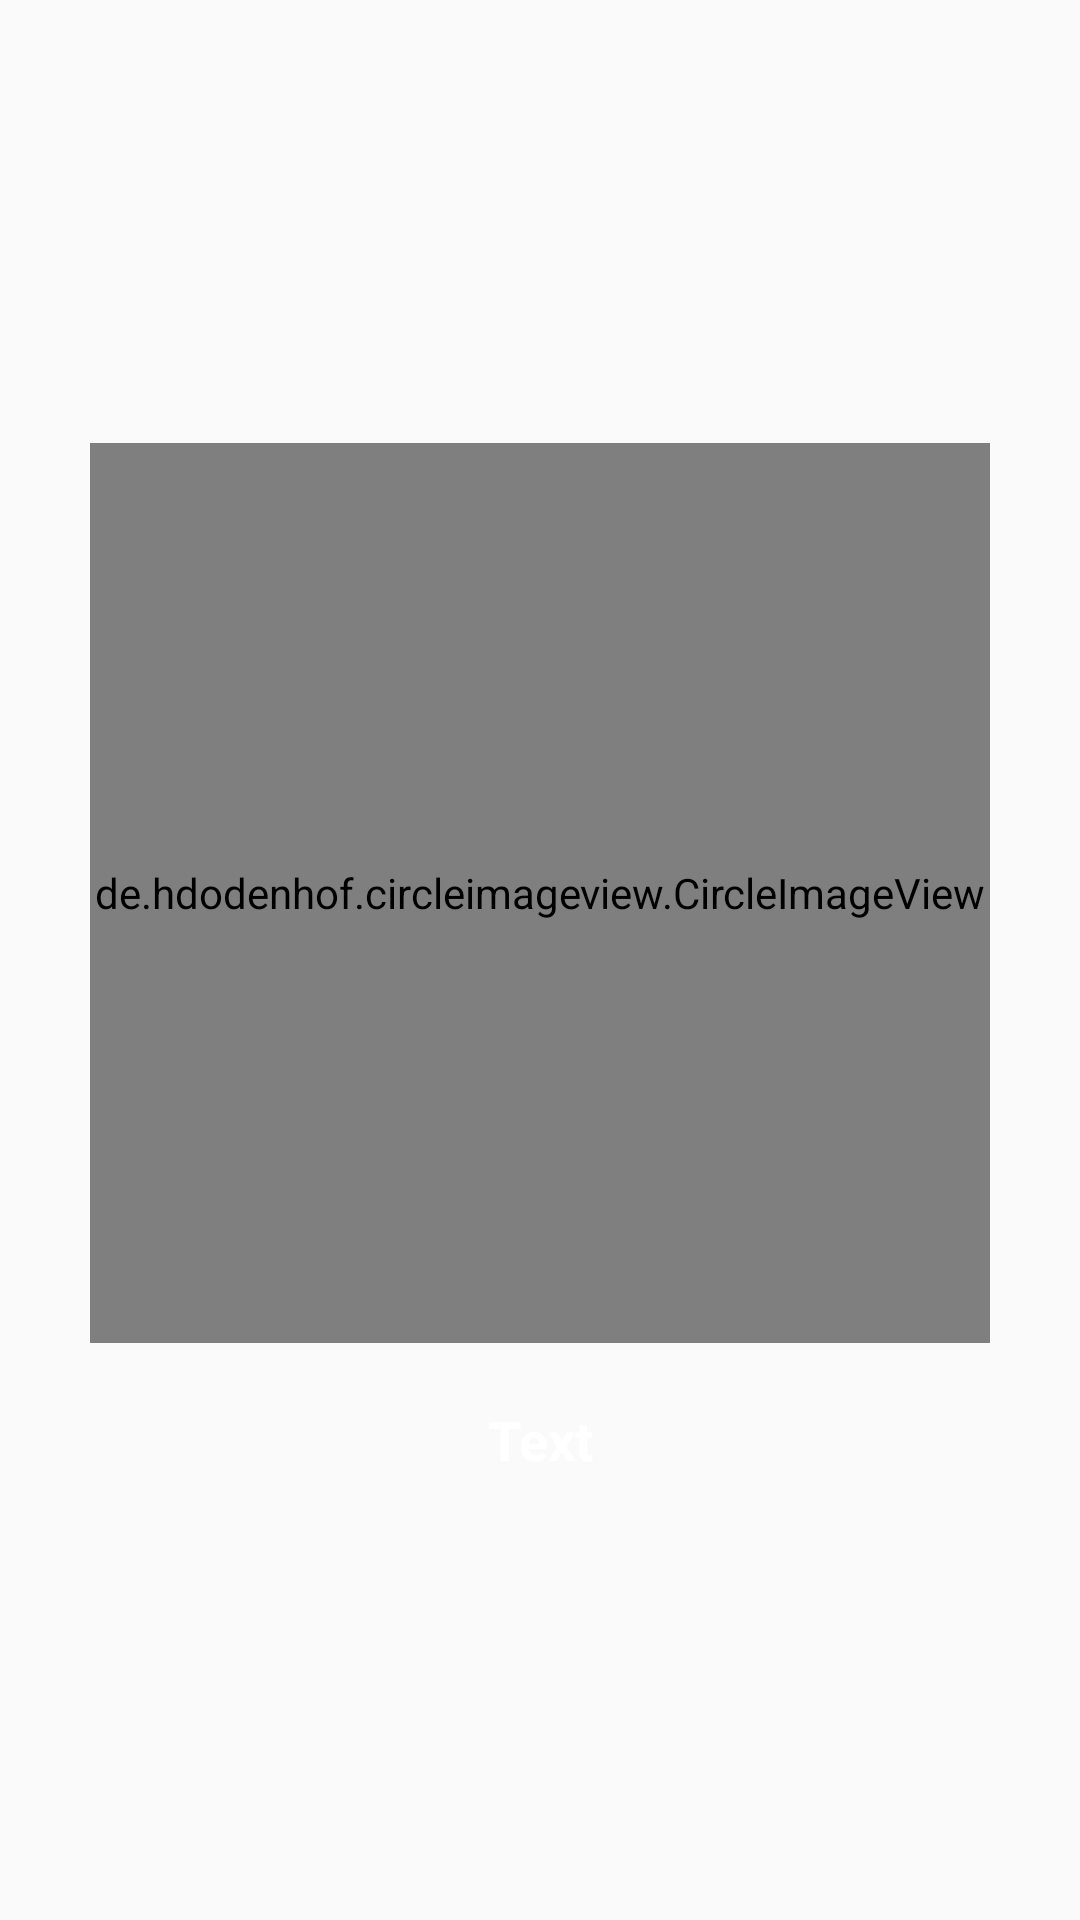

Android layout source for this screen:
<!-- AndroidManifest.xml: application theme AppTheme -->
<!-- res/layout/tutorial_item_layout.xml -->
<LinearLayout xmlns:android="http://schemas.android.com/apk/res/android"
    xmlns:app="http://schemas.android.com/apk/res-auto"
    xmlns:tools="http://schemas.android.com/tools"
    android:layout_width="match_parent"
    android:layout_height="match_parent"
    android:gravity="center"
    android:orientation="vertical"
    tools:context="com.provisionlab.snoutscan.fragments.TutorialItemFragment">

    <de.hdodenhof.circleimageview.CircleImageView
        android:id="@+id/image"
        android:layout_width="300dp"
        android:layout_height="300dp"
        app:civ_border_color="@android:color/white"
        app:civ_border_width="2dp" />

    <TextView
        android:id="@+id/text"
        android:layout_width="match_parent"
        android:layout_height="wrap_content"
        android:layout_marginTop="20dp"
        android:gravity="center"
        android:text="Text"
        android:textColor="@android:color/white"
        android:textSize="18sp"
        android:textStyle="bold" />
</LinearLayout>
<!-- resources referenced by this layout -->
<resources>
  <style name="AppTheme" parent="Theme.AppCompat.Light.NoActionBar">
          
          <item name="colorPrimary">@color/colorPrimary</item>
          <item name="colorPrimaryDark">@color/colorPrimaryDark</item>
          <item name="colorAccent">@color/colorAccent</item>
  
          <item name="android:textColorHint">@android:color/white</item>
          <item name="colorControlNormal">@color/edt_normal_color</item>
          <item name="colorControlActivated">@android:color/white</item>
          <item name="colorControlHighlight">@android:color/white</item>
      </style>
  <color name="colorPrimary">#7eb5d4</color>
  <color name="colorPrimaryDark">#1c6199</color>
  <color name="colorAccent">#8cc63f</color>
  <color name="edt_normal_color">#f2b983</color>
</resources>
